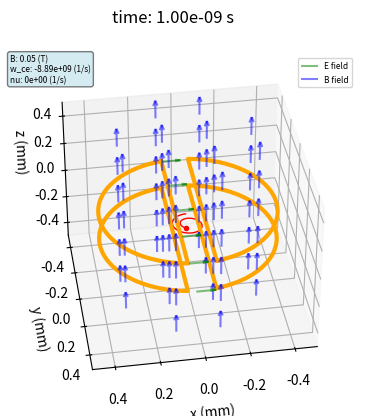

Write Python code to recreate this figure. (Note: this script raises an exception after producing the figure.)
#
# Single particle movement in a cyclotron
# Examples for plasma pyhsics lectures
# [redacted]
# Ruhr University Bochum, 2022
#
import numpy as np
import matplotlib.pyplot as plt
import matplotlib.animation as animation
import scipy.constants as const
from scipy.special import hyp2f1

el = -1.6e-19 # el charge
me = 9e-31 # el mass
mp = 1.6e-27 # proton mass
mu_0 = np.pi * 4.0e-7 # permeability of free space [kg*m*s^-2*A^-2]

# --------------------------------------------------------------------------
# Choose Model 
# --------------------------------------------------------------------------

model = 'Cyclotron'


# --------------------------------------------------------------------------
# Timing Simulation
# --------------------------------------------------------------------------
t = 0
dt = 1e-11 # time step
steps = 1000 # simulation steps
trotation = 1e-8 # time for totation of the image around z-axis


# --------------------------------------------------------------------------
# Physical parameter Simulation
# --------------------------------------------------------------------------
if model == "Cyclotron":
    Bz0 = 0.05 # B field in z direction
    Ex0 = 5000 # E field in x direction
    nu = 0  #collision frequency for e scattering
    animationname = 'ParticleCyclotron.mp4'
    Te = 3 # Elektronentemperatur in eV
    v0e = np.sqrt(Te*np.abs(el)/me) # thermal velocity electron
    v0z = 0 # initial z velocity
    x0y = -7e-5
    x0z = -1e-6 # x initial z position
    elev = 30 # azimuthal viewing angle
    sam = 5e-4 # +- simulation box size in m
    scaleb=50 # scale factor B field arrows
    scalee=3e-9 # scale factor E field arrows
    omegaE = el*Bz0/me # cyclotron frequency
    rcyclotron = 0.0004 # radius in m
    
    

# --------------------------------------------------------------------------
# Define fields
# --------------------------------------------------------------------------
def Bfield(x):
    global model, z_displ

    Bx = 0
    By = 0
    if x[0]**2+x[1]**2<rcyclotron**2:
      Bz = Bz0
    else:
      Bz = 0
        
    return np.array([Bx,By,Bz]) # return field due to magnetic bottle


def Efield(x,t):
      Ex = 0
      Ey = 0
      Ez = 0
      if ((x[0]>-0.001) and (x[0]<0.001)):
        Ex = Ex0*np.cos(omegaE*t)    
    
      return np.array([Ex,Ey,Ez])



# Initialize Electron Position, Velocity, Acceleration
v = np.array([v0e,0,v0z])
x = np.array([0,x0y,x0z])
a = np.array([0,0,0])

# reserve memory for trajectorys
xt = np.array(0)
yt = np.array(x0y)
zt = np.array(x0z)

# --------------------------------------------------------------------------
# Setup Plot
# --------------------------------------------------------------------------
sa = sam/1e-3 # plot axis scale in mm
hvsw = 1
gxy = 5
gz = 5

fig = plt.figure(figsize=(8,4.5))
axp = plt.axes(projection='3d')
axp.set(xlabel="x (mm)",ylabel="y (mm)",zlabel="z (mm)")
axp.set(xlim=(-sa,sa),ylim=(-sa,sa),zlim=(-hvsw*sa,hvsw*sa))

# trajectory line
line1 = axp.plot3D(xt,yt,zt,color='r',lw=1)[0]

# marker at the end
xp = np.array(1)
yp = np.array(1)
zp = np.array(1)
line1p = axp.plot3D(xp,yp,zp,color='r',marker='o',markersize=3,lw=0)[0]


# define field arrows in the plot in mm
# quiver can only generate arrows with different length by
# using individual axp.quiver commands
xgrid, ygrid, zgrid = np.meshgrid(np.arange(-sa,sa+2*sa/(gxy),2*sa/(gxy)),
                                  np.arange(-sa,sa+2*sa/(gxy),2*sa/(gxy)),
                                  np.arange(-sa*hvsw,hvsw*sa+2*hvsw*sa/gz,2*hvsw*sa/gz))

ubfeld = np.zeros((len(xgrid[:,0,0]),len(xgrid[0,:,0]),len(xgrid[0,0,:])))
vbfeld = np.zeros((len(xgrid[:,0,0]),len(xgrid[0,:,0]),len(xgrid[0,0,:])))
wbfeld = np.zeros((len(xgrid[:,0,0]),len(xgrid[0,:,0]),len(xgrid[0,0,:])))
lengthb = np.zeros((len(xgrid[:,0,0]),len(xgrid[0,:,0]),len(xgrid[0,0,:])))
for i in range(len(xgrid[:,0,0])):
    for j in range(len(xgrid[0,:,0])):
        for m in range(len(xgrid[0,0,:])):
            # real points in m, xgrid points in mm
            xb = xgrid[i,j,m]*1e-3
            yb = ygrid[i,j,m]*1e-3
            zb = zgrid[i,j,m]*1e-3
            ubfeld[i,j,m], vbfeld[i,j,m], wbfeld[i,j,m] = Bfield([xb,yb,zb])
            lengthb[i,j,m] = np.sqrt( Bfield([xb,yb,zb])[0]**2 + 
                                      Bfield([xb,yb,zb])[1]**2 + Bfield([xb,yb,zb])[2]**2)
            
            if xb**2+yb**2<rcyclotron**2:
              axp.quiver(xgrid[i,j,m], ygrid[i,j,m], zgrid[i,j,m], 
                         ubfeld[i,j,m], vbfeld[i,j,m], wbfeld[i,j,m], 
                         pivot = 'tail', color="b", length=lengthb[i,j,m]*scaleb, alpha=0.5)


# plotting e-field
quiverefeld = []
yefeld = np.arange(-sa,sa+2*sa/(gxy),2*sa/(gxy))
nbquiver = len(yefeld)
xefeld = np.zeros(nbquiver)
zefeld = np.zeros(nbquiver)               
for i in range(nbquiver):
        quiverefeld.append(axp.quiver(xefeld[i], yefeld[i], zefeld[i], 1, 0, 0, pivot = 'middle', length = 0.1, color="g", alpha=0.5))
  
quiverefeld1 = axp.quiver(xefeld[0], yefeld[0], zefeld[0], 0, 1, 0, pivot = 'middle', length = 0.0, color="g", alpha=0.5,label='E field')        

# plotting d shaped magnet
angle = np.linspace(np.pi/2+np.pi*0.05,np.pi/2+np.pi*0.95,180)
xdmagnet = rcyclotron*np.cos(angle)/1e-3      
ydmagnet = rcyclotron*np.sin(angle)/1e-3
zdmagnet = 1e-4*np.ones(180)/1e-3
xdmagnet = np.append(xdmagnet,xdmagnet[0])
ydmagnet = np.append(ydmagnet,ydmagnet[0])
zdmagnet = np.append(zdmagnet,zdmagnet[0])
axp.plot3D(xdmagnet,ydmagnet,zdmagnet,color='orange',lw=3)      

angle = np.linspace(np.pi/2+np.pi*0.05,np.pi/2+np.pi*0.95,180)
xdmagnet = rcyclotron*np.cos(angle)/1e-3      
ydmagnet = rcyclotron*np.sin(angle)/1e-3
zdmagnet = -1e-4*np.ones(180)/1e-3
xdmagnet = np.append(xdmagnet,xdmagnet[0])
ydmagnet = np.append(ydmagnet,ydmagnet[0])
zdmagnet = np.append(zdmagnet,zdmagnet[0])
axp.plot3D(xdmagnet,ydmagnet,zdmagnet,color='orange',lw=3)      

angle = np.linspace(np.pi/2+np.pi*1.05,np.pi/2+np.pi*1.95,180)
xdmagnet = rcyclotron*np.cos(angle)/1e-3      
ydmagnet = rcyclotron*np.sin(angle)/1e-3
zdmagnet = 1e-4*np.ones(180)/1e-3
xdmagnet = np.append(xdmagnet,xdmagnet[0])
ydmagnet = np.append(ydmagnet,ydmagnet[0])
zdmagnet = np.append(zdmagnet,zdmagnet[0])
axp.plot3D(xdmagnet,ydmagnet,zdmagnet,color='orange',lw=3)      
            
angle = np.linspace(np.pi/2+np.pi*1.05,np.pi/2+np.pi*1.95,180)
xdmagnet = rcyclotron*np.cos(angle)/1e-3      
ydmagnet = rcyclotron*np.sin(angle)/1e-3
zdmagnet = -1e-4*np.ones(180)/1e-3
xdmagnet = np.append(xdmagnet,xdmagnet[0])
ydmagnet = np.append(ydmagnet,ydmagnet[0])
zdmagnet = np.append(zdmagnet,zdmagnet[0])
axp.plot3D(xdmagnet,ydmagnet,zdmagnet,color='orange',lw=3)      

# plotting the arrows at 0,0,0 twice to generate legend            
axp.quiver(xgrid[0,0,0], ygrid[0,0,0], zgrid[0,0,0], 
                       ubfeld[0,0,0], vbfeld[0,0,0], wbfeld[0,0,0], 
                       pivot = 'tail', length=lengthb[0,0,0]*scaleb,color="b",label="B field", alpha = 0.5)
axp.legend(fontsize=6)

# info box
infobox = ''
infobox += 'B: ' + "{:.2f}".format(Bz0) + ' (T)\n' 
infobox += 'w_ce: ' + "{:.2e}".format(el*Bz0/me) + ' (1/s)\n' 
infobox += 'nu: ' + "{:.0e}".format(nu) + ' (1/s)' 
props = dict(boxstyle='round', facecolor='lightblue', alpha=0.5) 
axp.text2D(0,1,infobox, fontsize=6,bbox=props,verticalalignment='top',transform=axp.transAxes)



# -----------------------------------------------------------------------------
# Collision calculation electrons
#  from eduPIC code example by Z. Donko et al.
# -----------------------------------------------------------------------------
def collision(v):
        vb = np.sqrt(v[0]**2+v[1]**2+v[2]**2)
        # calulate Euler angles
        if v[0] == 0:
            theta = 0.5*np.pi
        else:
            theta = np.arctan(np.sqrt(v[1]**2+v[2]**2)/v[0])
        if v[1] == 0:
            if v[2] > 0:
                phi = 0.5*np.pi
            else:
                phi = -0.5*np.pi
        else:        
            phi = np.arctan(v[2]/v[1])

        st = np.sin(theta)
        ct = np.cos(theta)
        sp = np.sin(phi)
        cp = np.cos(phi)

        # select scattering angles 
        xi = np.arccos(1-2*np.random.rand())
        eta = 2*np.pi*np.random.rand()
        
        sc = np.sin(xi)
        cc = np.cos(xi)
        se = np.sin(eta)
        ce = np.cos(eta)
        
        # rotate velocity vector
        vx = vb * (ct * cc - st * sc * ce);
        vy = vb * (st * cp * cc + ct * cp * sc * ce - sp * sc * se);
        vz = vb * (st * sp * cc + ct * sp * sc * ce + cp * sc * se);
   
        return np.array([vx,vy,vz]) 
   
   
# -----------------------------------------------------------------------------
#
# Main Routine
#
# -----------------------------------------------------------------------------
def animate(k):
    global t,v,x,a
    global xt,yt,zt
    global quiverefeld
   
    print(k,' of ',steps)    
    
    t += dt
    # ------------------------------------------------
    # Boris-Bunemann Pusher
    # ------------------------------------------------
        
    ## Adding 1st half 
    v += el/me * Efield(x,t) * 0.5*dt 

    ## Rotation according to B
    tw = el/me * dt * Bfield(x) * 0.5 
    v1 = v + np.cross(v, tw)
    v += np.cross(v1, 2 /(1 + np.abs(tw)**2) * tw)

    ## Adding 2nd half
    v += el/me * Efield(x,t) * dt * 0.5   

    # Updating position
    x += dt * v      
    
    # check after microsteps*dt whether a collsion should take place
    if np.random.rand() < 1-np.exp(-nu*dt):
        v = collision(v)
    
    # Update the new positions in vector
    xt = np.append(xt,x[0])
    yt = np.append(yt,x[1])
    zt = np.append(zt,x[2])
    
    # real points in m, xgrid points in mm
    line1.set_xdata(xt/1e-3)
    line1.set_ydata(yt/1e-3) 
    line1.set_3d_properties(zt/1e-3) 
    xp = np.array([x[0]])
    yp = np.array([x[1]])
    zp = np.array([x[2]])
    line1p.set_xdata(xp/1e-3)
    line1p.set_ydata(yp/1e-3) 
    line1p.set_3d_properties(zp/1e-3) 

       #print(nbquiver) 
       #print('len1',len(quiverefeld))
       #for u in range(nbquiver):
       #   print(u) 
       #quiverefeld.clear
    if Efield(x,t)[0]>=0: 
        directionefield = 1
    else: 
        directionefield = -1
    elength = abs(Efield(x,t)[0])/Ex0*0.1    
    
    
    for i in range(nbquiver):
        quiverefeld[i].remove()
    #quiverefeld.clear
    quiverefeld = []   
    for i in range(nbquiver):
        quiverefeld.append(axp.quiver(xefeld[i], yefeld[i], zefeld[i], directionefield, 0, 0, pivot = 'middle', length = elength, color="g", alpha=0.5))
        
    # rotate the view
    axp.view_init(elev+t/trotation*(90-30),45+t/trotation*360)
    
    # Update the title of the plot
    fig.suptitle('time: ' + "{:.2e}".format(t)+' s')
  
         
       
# ----------------------------------------
# Create the complete time sequence
# teh total time span is tend/dtplot
# returns the rate in
# ---------------------------------
 
anim = animation.FuncAnimation(fig,animate,interval=1,frames=steps)
anim.save(animationname,fps=25,dpi=300)

